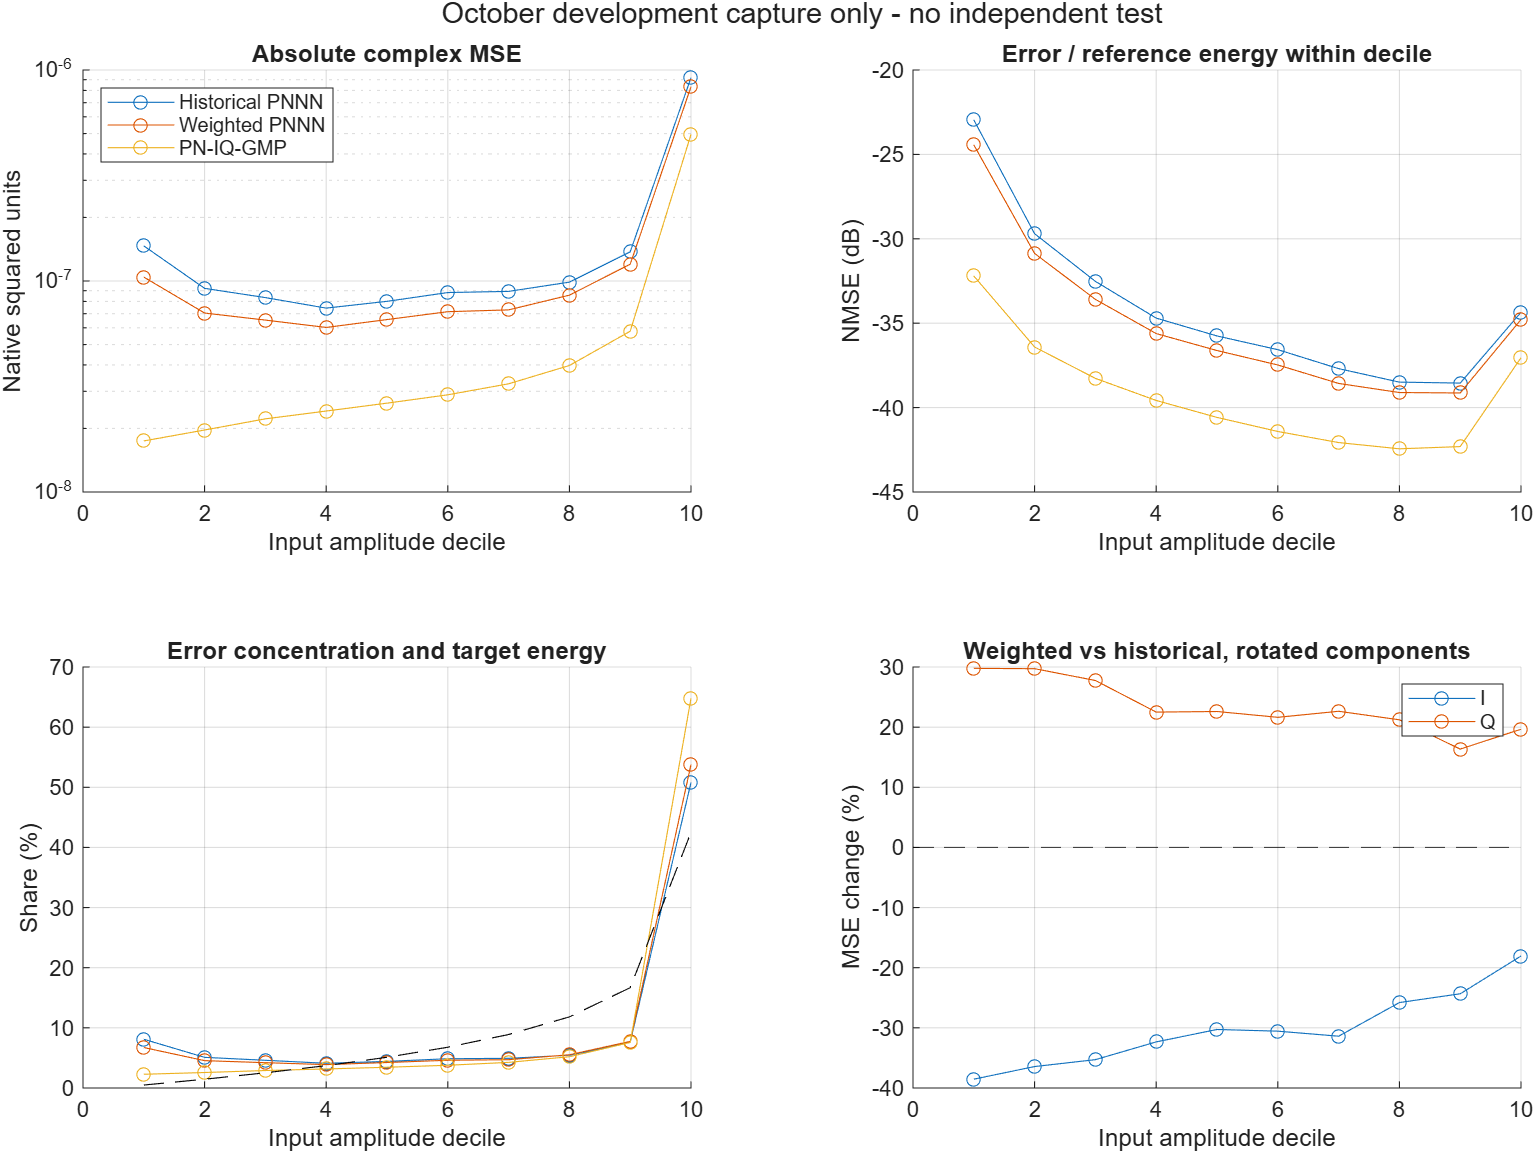

The table this chart was drawn from, first rows:
Model, Decile, N, NMSE, MSEI, MSEQ, MSE, MAE, RMS, PAPR, RelativeL2, BiasI, BiasQ, ErrorShare, ReferenceEnergyShare, ErrorEnergyRatio, MinInputAmplitude, MaxInputAmplitude
Historical PNNN, 1, 49152, -22.96, 1.2601588309702e-07, 2.07104309185799e-08, 1.46726314015599e-07, 0.0003003, 0.00542, 6.985, 0.07115, 0.0001031, -3.32329288033094e-07, 0.08103, 0.004913, 16.49, 5.74259118704624e-05, 0.00811
Historical PNNN, 2, 49152, -29.7, 7.4406707207018e-08, 1.78844596734454e-08, 9.22911668804636e-08, 0.0002489, 0.009189, 4.864, 0.03274, -8.99756096707995e-05, -1.24373959913941e-05, 0.05097, 0.01459, 3.493, 0.00811, 0.01182
Historical PNNN, 3, 49152, -32.52, 6.55509555038148e-08, 1.78858521913505e-08, 8.34368076951655e-08, 0.0002357, 0.01215, 3.503, 0.02365, -6.99271296717831e-05, -1.82094940303552e-05, 0.04608, 0.02529, 1.822, 0.01182, 0.01496
Historical PNNN, 4, 49152, -34.7, 5.63276556085213e-08, 1.80655779878335e-08, 7.43932335963549e-08, 0.0002203, 0.01482, 3.056, 0.01841, -1.66058623119652e-06, -6.75701327521028e-06, 0.04108, 0.03721, 1.104, 0.01496, 0.01791
Historical PNNN, 5, 49152, -35.76, 6.15865748554523e-08, 1.85183080943546e-08, 8.01048829498071e-08, 0.0002284, 0.01743, 2.616, 0.0163, 6.47081445226491e-05, 8.67910569180926e-06, 0.04424, 0.0511, 0.8657, 0.01791, 0.0209
Historical PNNN, 6, 49152, -36.57, 6.83870541282674e-08, 1.97718507351547e-08, 8.8158904863422e-08, 0.00024, 0.02008, 2.127, 0.01485, 8.2575853211238e-05, 1.36905873551106e-05, 0.04869, 0.06781, 0.718, 0.0209, 0.02407
Historical PNNN, 7, 49152, -37.69, 6.76435960282074e-08, 2.16522680413465e-08, 8.92958640695538e-08, 0.0002423, 0.02295, 1.846, 0.01305, 4.08720276360141e-05, 9.41084535334486e-07, 0.04932, 0.08895, 0.5544, 0.02407, 0.02762
Historical PNNN, 8, 49152, -38.49, 7.24174787930583e-08, 2.63468311598786e-08, 9.87643099529368e-08, 0.0002577, 0.02636, 1.674, 0.0119, -4.92158322785348e-05, -1.04871798533976e-05, 0.05454, 0.1183, 0.4612, 0.02762, 0.03195
Historical PNNN, 9, 49152, -38.55, 9.78850050460536e-08, 3.96063473344254e-08, 1.37491352380479e-07, 0.0003052, 0.03129, 1.714, 0.01182, -7.96089820098652e-05, 7.372050141148e-06, 0.07593, 0.1668, 0.4551, 0.03195, 0.03823
Historical PNNN, 10, 49152, -34.35, 7.08247244475666e-07, 2.11811649874645e-07, 9.20058894350311e-07, 0.0007008, 0.05007, 7.593, 0.01916, 1.39653563695879e-05, 2.75183438220237e-05, 0.5081, 0.425, 1.195, 0.03823, 0.06646
Weighted PNNN, 1, 49152, -24.44, 7.74615460243734e-08, 2.68775823885626e-08, 1.04339128412936e-07, 0.000263, 0.005397, 6.799, 0.06, 7.67294439510894e-05, 5.8090000789856e-06, 0.06731, 0.004913, 13.7, 5.74259118704624e-05, 0.00811
Weighted PNNN, 2, 49152, -30.87, 4.72970688110952e-08, 2.31996014007779e-08, 7.04966702118732e-08, 0.0002235, 0.009198, 4.302, 0.02862, -8.27683497197551e-05, -2.56737663981433e-05, 0.04548, 0.01459, 3.116, 0.00811, 0.01182
Weighted PNNN, 3, 49152, -33.59, 4.24209094219294e-08, 2.28502916235203e-08, 6.52712010454498e-08, 0.0002137, 0.01216, 3.45, 0.02092, -5.65771612346917e-05, -2.73486150727625e-05, 0.04211, 0.02529, 1.665, 0.01182, 0.01496
Weighted PNNN, 4, 49152, -35.61, 3.81142245239837e-08, 2.21309181706345e-08, 6.02451426946181e-08, 0.0002034, 0.01482, 2.966, 0.01657, 5.68538722705518e-06, -6.42290065979692e-06, 0.03886, 0.03721, 1.044, 0.01496, 0.01791
Weighted PNNN, 5, 49152, -36.62, 4.29447785070755e-08, 2.2703568972922e-08, 6.56483474799976e-08, 0.0002119, 0.01742, 2.46, 0.01476, 6.2094037774354e-05, 1.65344611046598e-05, 0.04235, 0.0511, 0.8288, 0.01791, 0.0209
Weighted PNNN, 6, 49152, -37.47, 4.74954763339056e-08, 2.40494088996432e-08, 7.15448852335487e-08, 0.0002202, 0.02007, 2.273, 0.01337, 7.06101722170191e-05, 2.26060872371195e-05, 0.04615, 0.06781, 0.6806, 0.0209, 0.02407
Weighted PNNN, 7, 49152, -38.57, 4.64111344263019e-08, 2.65545437241435e-08, 7.29656781504453e-08, 0.0002233, 0.02293, 2, 0.01179, 2.53144475186468e-05, 2.41763064427052e-06, 0.04707, 0.08895, 0.5292, 0.02407, 0.02762
Weighted PNNN, 8, 49152, -39.11, 5.37407106635282e-08, 3.19376077622054e-08, 8.56783184257333e-08, 0.0002455, 0.02635, 1.697, 0.01108, -6.04136317331561e-05, -2.21956701969976e-05, 0.05527, 0.1183, 0.4673, 0.02762, 0.03195
Weighted PNNN, 9, 49152, -39.13, 7.40654721849301e-08, 4.60822462136289e-08, 1.20147718398559e-07, 0.000291, 0.03129, 1.706, 0.01105, -7.85852314678626e-05, -9.37319965149787e-06, 0.07751, 0.1668, 0.4646, 0.03195, 0.03823
Weighted PNNN, 10, 49152, -34.78, 5.80364036670565e-07, 2.53442999140782e-07, 8.33807035811344e-07, 0.0006651, 0.05006, 7.669, 0.01824, 1.48093490079509e-06, 2.80514377524408e-05, 0.5379, 0.425, 1.266, 0.03823, 0.06646
PN-IQ-GMP, 1, 49152, -32.2, 9.59827191253233e-09, 7.86060749749047e-09, 1.74588794100228e-08, 0.0001138, 0.005382, 6.928, 0.02454, 9.26764536006219e-07, -3.96991143658686e-06, 0.02285, 0.004913, 4.65, 5.74259118704624e-05, 0.00811
PN-IQ-GMP, 2, 49152, -36.41, 1.15750428985629e-08, 8.09554626455659e-09, 1.96705891631195e-08, 0.0001191, 0.009281, 4.429, 0.01512, 5.50262947451085e-06, 3.3229288191169e-06, 0.02574, 0.01459, 1.764, 0.00811, 0.01182
PN-IQ-GMP, 3, 49152, -38.27, 1.35422005258088e-08, 8.67562252380277e-09, 2.22178230496116e-08, 0.000125, 0.01222, 3.554, 0.01221, 7.1413188967483e-06, 7.6520945358369e-06, 0.02907, 0.02529, 1.15, 0.01182, 0.01496
PN-IQ-GMP, 4, 49152, -39.58, 1.50830094065702e-08, 9.11223998787983e-09, 2.41952493944501e-08, 0.0001295, 0.01481, 3.031, 0.0105, -3.28271801566966e-06, -2.00780919797665e-06, 0.03166, 0.03721, 0.8509, 0.01496, 0.01791
PN-IQ-GMP, 5, 49152, -40.58, 1.66714171068699e-08, 9.69683302868568e-09, 2.63682501355556e-08, 0.0001351, 0.01736, 2.597, 0.009353, -3.96101210926844e-06, -7.99646158060605e-06, 0.03451, 0.0511, 0.6752, 0.01791, 0.0209
PN-IQ-GMP, 6, 49152, -41.41, 1.84097915710243e-08, 1.04737779359674e-08, 2.88835695069916e-08, 0.0001412, 0.02, 2.392, 0.008498, 3.52196167569845e-06, -2.81162328433865e-06, 0.0378, 0.06781, 0.5574, 0.0209, 0.02407
PN-IQ-GMP, 7, 49152, -42.07, 2.11757421564595e-08, 1.13924649479429e-08, 3.25682071044024e-08, 0.0001505, 0.02292, 2.101, 0.007879, 1.36320584392769e-05, 5.84650346664145e-06, 0.04262, 0.08895, 0.4791, 0.02407, 0.02762
PN-IQ-GMP, 8, 49152, -42.44, 2.58285550362441e-08, 1.39367510401685e-08, 3.97653060764125e-08, 0.000166, 0.02641, 1.915, 0.00755, 3.01770643519707e-06, 5.63521840475824e-06, 0.05204, 0.1183, 0.44, 0.02762, 0.03195
PN-IQ-GMP, 9, 49152, -42.31, 3.68403424679138e-08, 2.09791774011282e-08, 5.78195198690421e-08, 0.0002039, 0.03136, 1.794, 0.007665, -1.00483983906693e-05, -1.30526396238193e-05, 0.07566, 0.1668, 0.4535, 0.03195, 0.03823
PN-IQ-GMP, 10, 49152, -37.04, 3.72536506901389e-07, 1.22690336451629e-07, 4.95226843353019e-07, 0.0005271, 0.05007, 8.525, 0.01405, 1.06068328428522e-05, 7.85666000839043e-06, 0.6481, 0.425, 1.525, 0.03823, 0.06646
